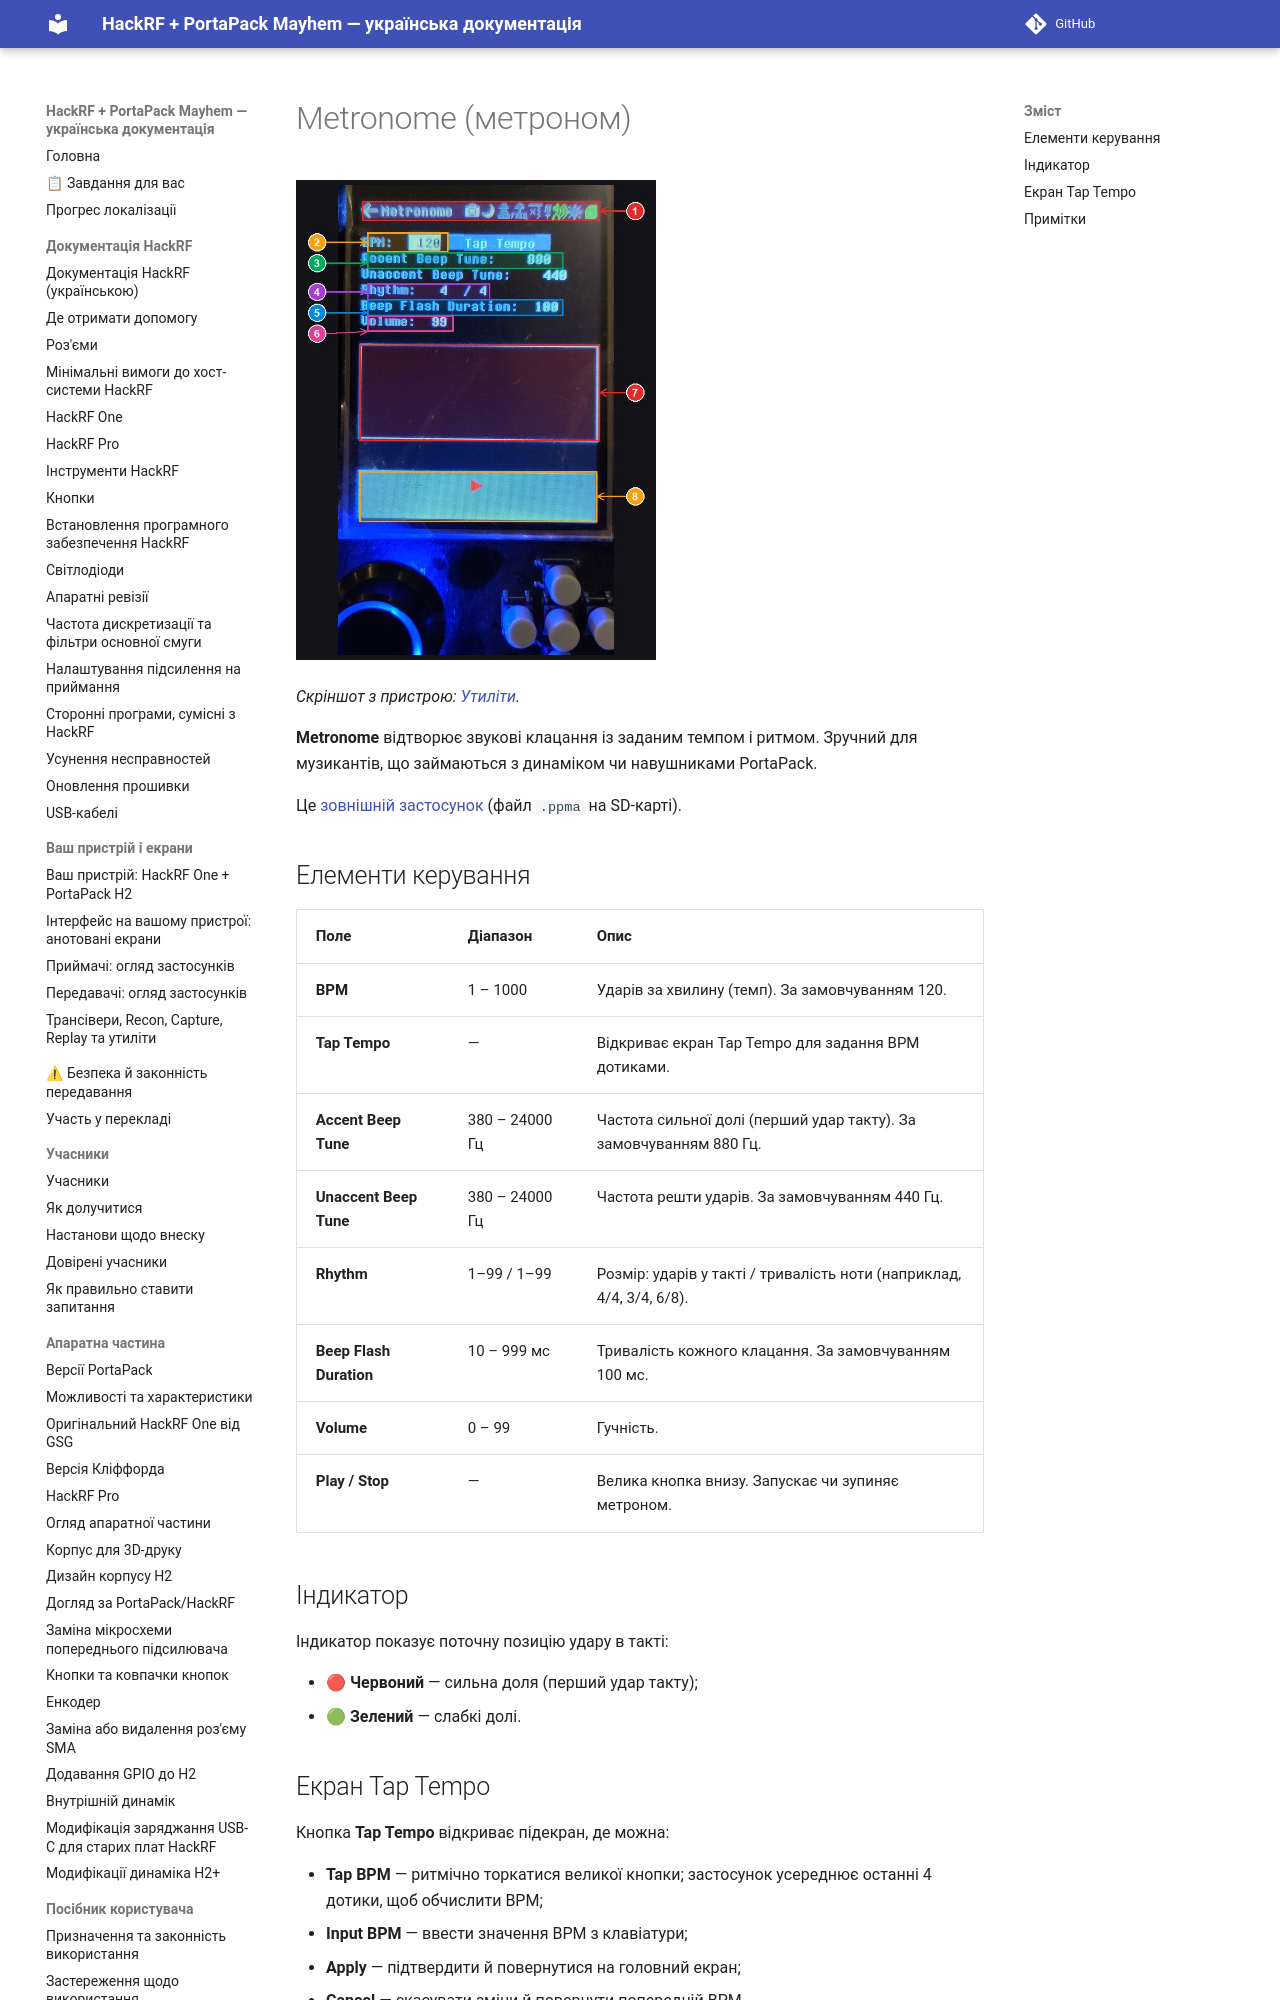

repository: FixerHack/hackrf-portapack-ua · page: metronome/index.html · generator: mkdocs

# Metronome (метроном)

![Metronome на пристрої](annotated/app-098.jpg){ width="360" }

*Скріншот з пристрою: [Утиліти](Screens-Other#shot-098).*

**Metronome** відтворює звукові клацання із заданим темпом і ритмом. Зручний для музикантів, що займаються з динаміком чи навушниками PortaPack.

Це [зовнішній застосунок](External-apps-informations) (файл `.ppma` на SD-карті).
